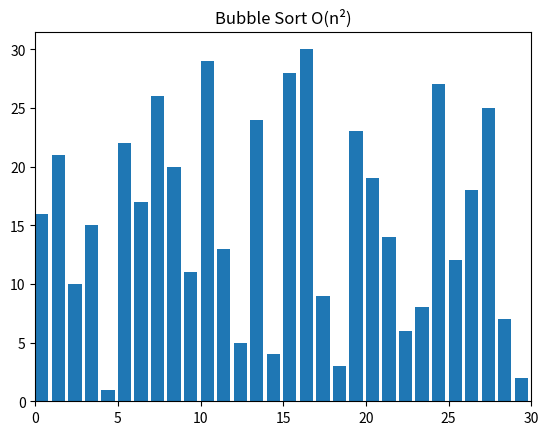

This chart was generated by the following Python code:
# imports
import random
from matplotlib import pyplot as plt, animation

# helper methods
def swap(A, i, j):
	A[i], A[j] = A[j], A[i]


# algorithms
def bubblesort(A):
	swapped = True
	
	for i in range(len(A) - 1):
		if not swapped:
			return
		swapped = False
		
		for j in range(len(A) - 1 - i):
			if A[j] > A[j + 1]:
				swap(A, j, j + 1)
				swapped = True
			yield A


def visualize():
	N = 30
	A = list(range(1, N + 1))
	random.shuffle(A)
	
	# creates a generator object containing all
	# the states of the array while performing
	# sorting algorithm
	generator = bubblesort(A)
	
	# creates a figure and subsequent subplots
	fig, ax = plt.subplots()
	ax.set_title("Bubble Sort O(n\N{SUPERSCRIPT TWO})")
	bar_sub = ax.bar(range(len(A)), A, align="edge")
	
	# sets the maximum limit for the x-axis
	ax.set_xlim(0, N)
	text = ax.text(0.02, 0.95, "", transform=ax.transAxes)
	iteration = [0]
	
	# helper function to update each frame in plot
	def update(A, rects, iteration):
		for rect, val in zip(rects, A):
			rect.set_height(val)
		iteration[0] += 1
		text.set_text(f"# of operations: {iteration[0]}")

	# creating animation object for rendering the iteration
	anim = animation.FuncAnimation(
		fig,
		func=update,
		fargs=(bar_sub, iteration),
		frames=generator,
		repeat=True,
		blit=False,
		interval=15,
		save_count=90000,
	)
	
	# for showing the animation on screen
	plt.show()
	plt.close()


if __name__ == "__main__":
	visualize()
